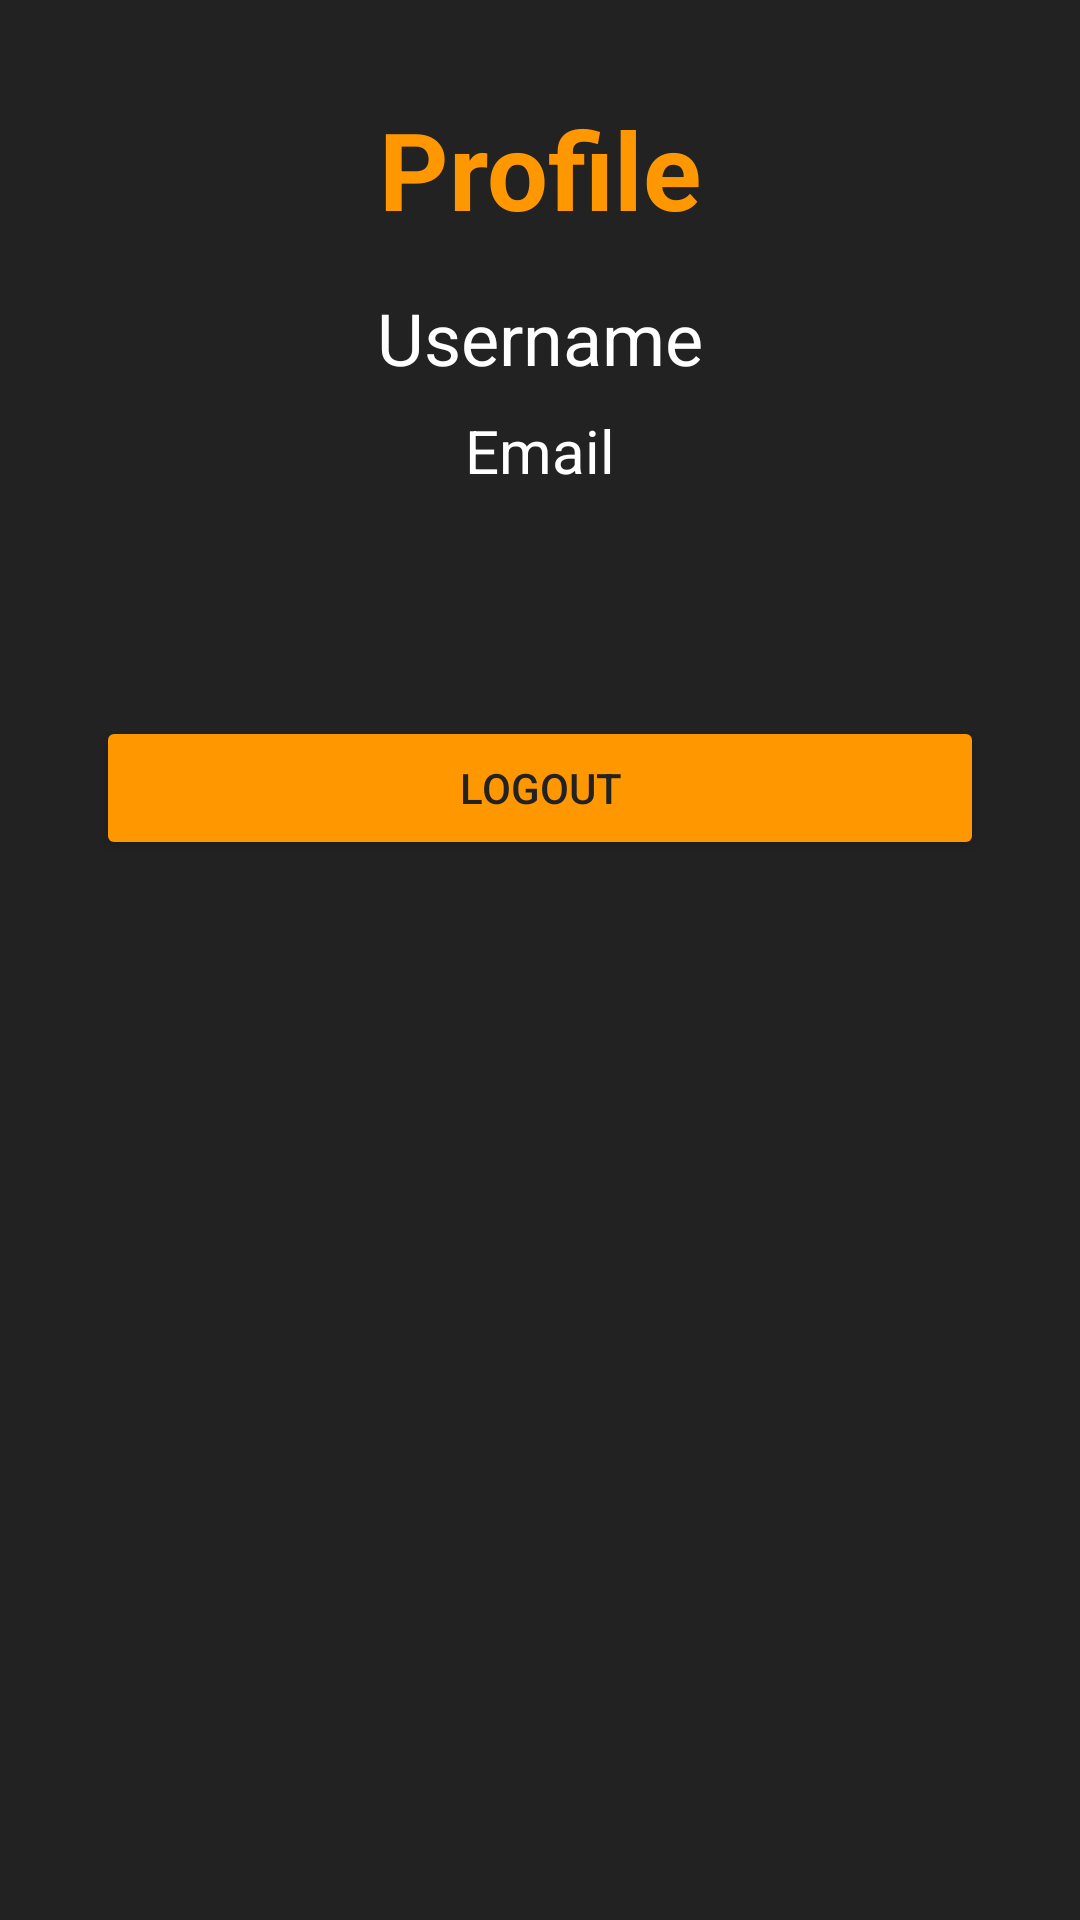

Android layout source for this screen:
<!-- AndroidManifest.xml: application theme Theme.Cryptoconvert -->
<!-- res/layout/fragment_profile.xml -->
<?xml version="1.0" encoding="utf-8"?>
<androidx.constraintlayout.widget.ConstraintLayout xmlns:android="http://schemas.android.com/apk/res/android"
    xmlns:app="http://schemas.android.com/apk/res-auto"
    xmlns:tools="http://schemas.android.com/tools"
    android:layout_width="match_parent"
    android:layout_height="match_parent"
    android:background="#FFFFFF"
    android:backgroundTint="@color/gray"
    tools:context=".ProfileFragment">

    <ScrollView
        android:layout_width="match_parent"
        android:layout_height="match_parent">

        <androidx.constraintlayout.widget.ConstraintLayout
            android:layout_width="match_parent"
            android:layout_height="wrap_content">

            <TextView
                android:id="@+id/textView10"
                android:layout_width="wrap_content"
                android:layout_height="wrap_content"
                android:layout_marginTop="32dp"
                android:text="Profile"
                android:textColor="#FF9800"
                android:textSize="36sp"
                android:textStyle="bold"
                app:layout_constraintEnd_toEndOf="parent"
                app:layout_constraintStart_toStartOf="parent"
                app:layout_constraintTop_toTopOf="parent" />

            <ImageView
                android:id="@+id/imageView3"
                android:layout_width="wrap_content"
                android:layout_height="wrap_content"
                android:layout_marginTop="16dp"
                app:layout_constraintEnd_toEndOf="parent"
                app:layout_constraintStart_toStartOf="parent"
                app:layout_constraintTop_toBottomOf="@+id/textView10"
                app:srcCompat="@drawable/ic_baseline_profile" />

            <TextView
                android:id="@+id/profile_text_username"
                android:layout_width="wrap_content"
                android:layout_height="wrap_content"
                android:text="Username"
                android:textColor="#FFFFFF"
                android:textSize="24sp"
                app:layout_constraintEnd_toEndOf="parent"
                app:layout_constraintStart_toStartOf="parent"
                app:layout_constraintTop_toBottomOf="@+id/imageView3" />

            <TextView
                android:id="@+id/profile_text_email"
                android:layout_width="wrap_content"
                android:layout_height="wrap_content"
                android:layout_marginTop="8dp"
                android:text="Email"
                android:textColor="#FFFFFF"
                android:textSize="20sp"
                app:layout_constraintEnd_toEndOf="parent"
                app:layout_constraintStart_toStartOf="parent"
                app:layout_constraintTop_toBottomOf="@+id/profile_text_username" />

            <Button
                android:id="@+id/profile_button_logout"
                android:layout_width="0dp"
                android:layout_height="wrap_content"
                android:layout_marginStart="32dp"
                android:layout_marginTop="75dp"
                android:layout_marginEnd="32dp"
                android:layout_marginBottom="32dp"
                android:backgroundTint="#FF9800"
                android:text="Logout"
                android:textColor="@color/gray"
                app:cornerRadius="5dp"
                app:layout_constraintBottom_toBottomOf="parent"
                app:layout_constraintEnd_toEndOf="parent"
                app:layout_constraintStart_toStartOf="parent"
                app:layout_constraintTop_toBottomOf="@+id/profile_text_email" />

        </androidx.constraintlayout.widget.ConstraintLayout>
    </ScrollView>
</androidx.constraintlayout.widget.ConstraintLayout>
<!-- resources referenced by this layout -->
<resources>
  <color name="gray">#222222</color>
  <style name="Theme.Cryptoconvert" parent="Theme.MaterialComponents.DayNight.NoActionBar">
          
          <item name="colorPrimary">@color/purple_500</item>
          <item name="colorPrimaryVariant">@color/orange</item>
          <item name="colorOnPrimary">@color/white</item>
          
          <item name="colorSecondary">@color/teal_200</item>
          <item name="colorSecondaryVariant">@color/teal_700</item>
          <item name="colorOnSecondary">@color/black</item>
          
          <item name="android:statusBarColor" tools:targetApi="l">?attr/colorPrimaryVariant</item>
          
      </style>
  <color name="purple_500">#FF6200EE</color>
  <color name="orange">#FF9800</color>
  <color name="white">#FFFFFFFF</color>
  <color name="teal_200">#FF03DAC5</color>
  <color name="teal_700">#FF018786</color>
  <color name="black">#FF000000</color>
</resources>
